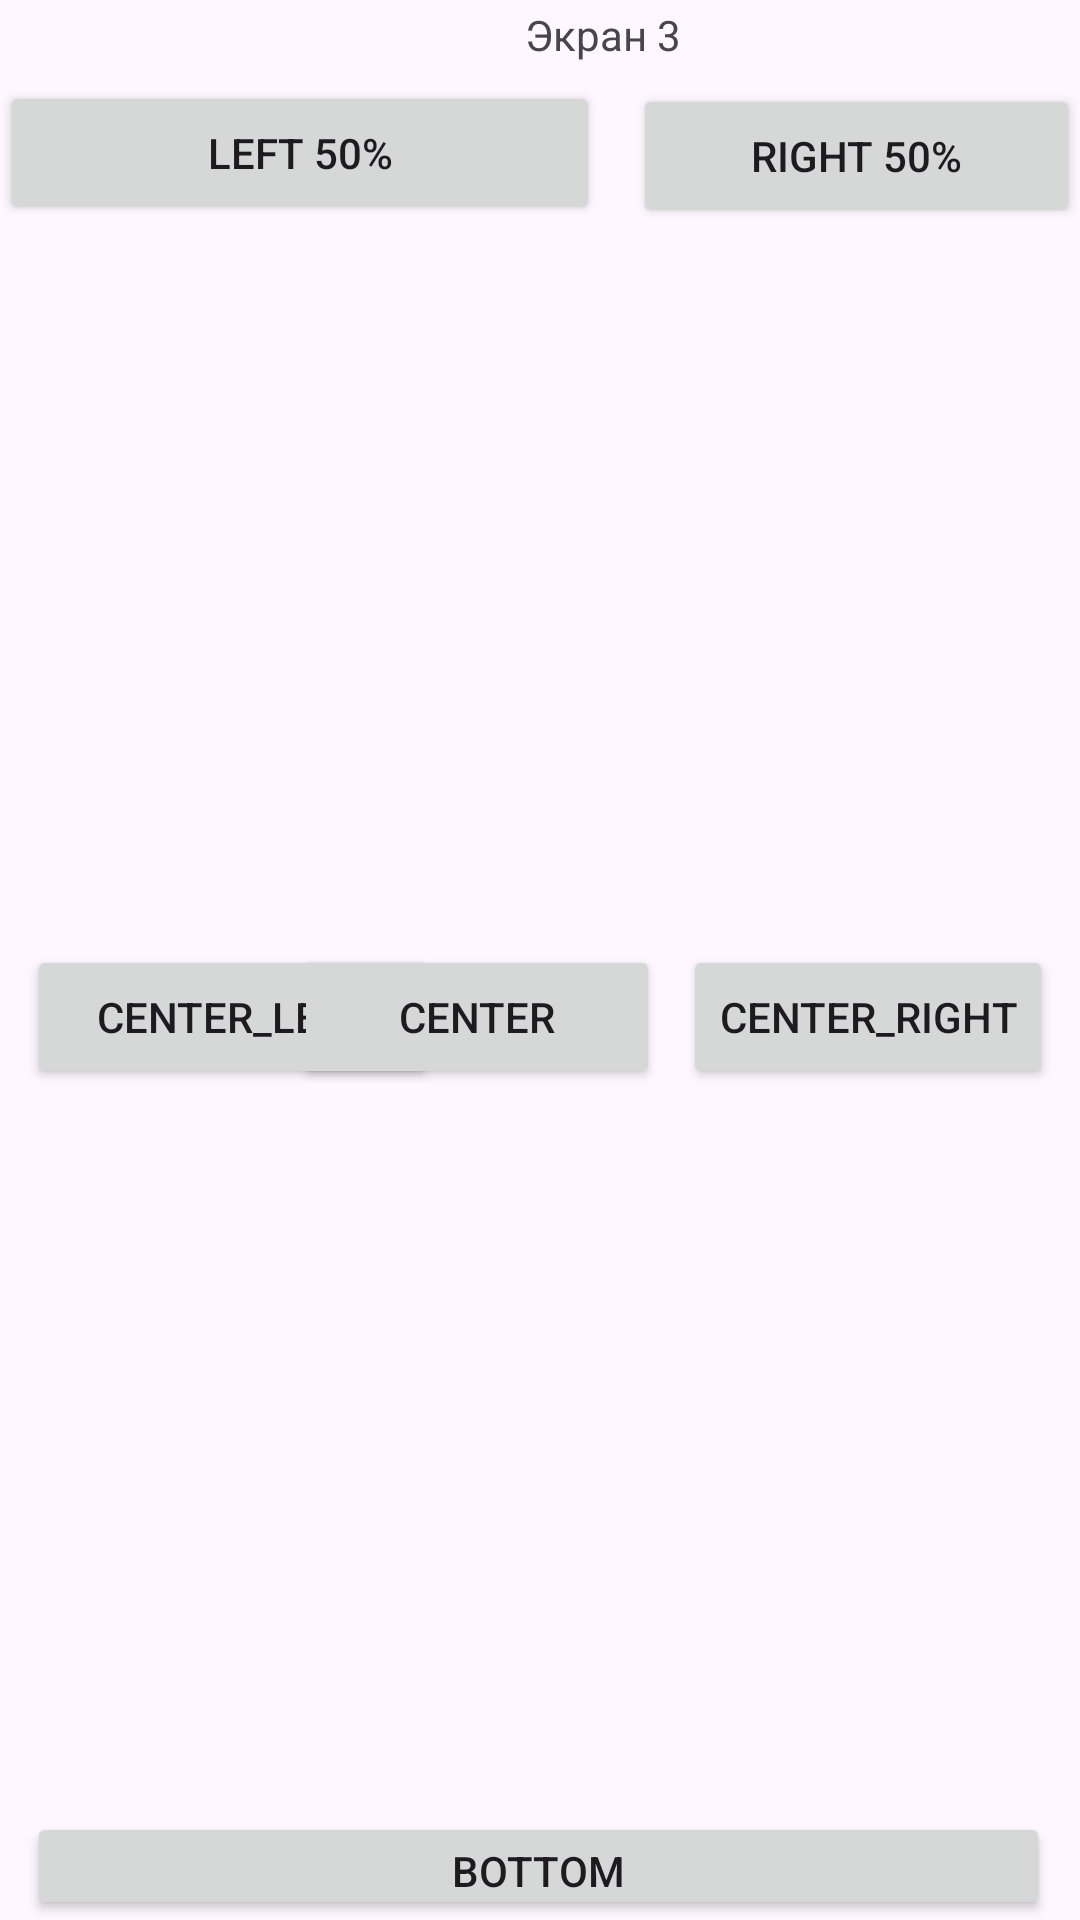

Layout XML and referenced resources for this Android screen:
<!-- AndroidManifest.xml: application theme Theme.MyApplication_one -->
<!-- res/layout/activity_3.xml -->
<?xml version="1.0" encoding="utf-8"?>
<androidx.constraintlayout.widget.ConstraintLayout xmlns:android="http://schemas.android.com/apk/res/android"
    xmlns:app="http://schemas.android.com/apk/res-auto"
    xmlns:tools="http://schemas.android.com/tools"
    android:id="@+id/main"
    android:layout_width="match_parent"
    android:layout_height="match_parent"
    tools:context=".Activity_3">

    <RelativeLayout
        android:layout_width="match_parent"
        android:layout_height="match_parent"
        android:layout_marginTop="2dp"
        app:layout_constraintBottom_toBottomOf="parent"
        app:layout_constraintEnd_toEndOf="parent"
        app:layout_constraintHorizontal_bias="0.0"
        app:layout_constraintStart_toStartOf="parent"
        app:layout_constraintTop_toTopOf="parent"
        app:layout_constraintVertical_bias="1.0">

        <Button
            android:id="@+id/left_button"
            android:layout_width="200dp"
            android:layout_height="wrap_content"
            android:layout_alignParentTop="true"
            android:layout_marginTop="25dp"
            android:text="Left 50%" />

        <Button
            android:id="@+id/button"
            android:layout_width="394dp"
            android:layout_height="wrap_content"
            android:layout_alignParentStart="true"
            android:layout_alignParentTop="true"
            android:layout_alignParentEnd="true"
            android:layout_marginStart="9dp"
            android:layout_marginTop="602dp"
            android:layout_marginEnd="10dp"
            android:text="Bottom" />

        <Button
            android:id="@+id/right_button"
            android:layout_width="197dp"
            android:layout_height="wrap_content"
            android:layout_alignParentStart="true"
            android:layout_alignParentTop="true"
            android:layout_marginStart="211dp"
            android:layout_marginTop="26dp"
            android:text="Right 50%"
            android:visibility="visible"
            tools:visibility="visible" />

        <Button
            android:id="@+id/center_left_button"
            android:layout_width="137dp"
            android:layout_height="wrap_content"
            android:layout_alignParentStart="true"
            android:layout_alignParentTop="true"
            android:layout_marginStart="9dp"
            android:layout_marginTop="313dp"
            android:text="Center_left" />

        <Button
            android:id="@+id/center_right_button"
            android:layout_width="wrap_content"
            android:layout_height="wrap_content"
            android:layout_alignParentTop="true"
            android:layout_alignParentEnd="true"
            android:layout_marginTop="313dp"
            android:layout_marginEnd="9dp"
            android:text="Center_right" />

        <TextView
            android:id="@+id/textView2"
            android:layout_width="wrap_content"
            android:layout_height="wrap_content"
            android:layout_alignParentStart="true"
            android:layout_marginStart="175dp"
            android:layout_marginBottom="268dp"
            android:text="Экран 3" />

        <Button
            android:id="@+id/btnGoToMainActv"
            android:layout_width="122dp"
            android:layout_height="48dp"
            android:layout_alignParentTop="true"
            android:layout_alignParentEnd="true"
            android:layout_marginTop="313dp"
            android:layout_marginEnd="140dp"
            android:text="Center" />
    </RelativeLayout>

</androidx.constraintlayout.widget.ConstraintLayout>
<!-- resources referenced by this layout -->
<resources>
  <style name="Theme.MyApplication_one" parent="Base.Theme.MyApplication_one" />
  <style name="Base.Theme.MyApplication_one" parent="Theme.Material3.DayNight.NoActionBar">
          
          
      </style>
</resources>
